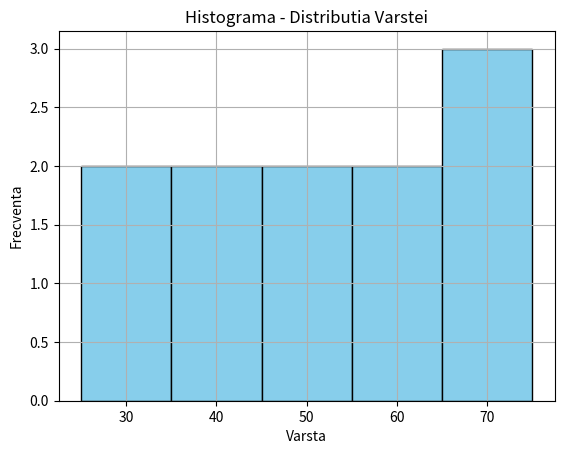

Write Python code to recreate this figure.
import pandas as pd

from matplotlib import pyplot as plt

data = {
    "Varsta": [25, 30, 35, 40, 45, 50, 55, 60, 65, 70, 75]
}

df = pd.DataFrame(data)

df['Varsta'].hist(bins=5, color='skyblue', edgecolor='black')

plt.xlabel('Varsta')
plt.ylabel('Frecventa')
plt.title('Histograma - Distributia Varstei')

plt.show()
